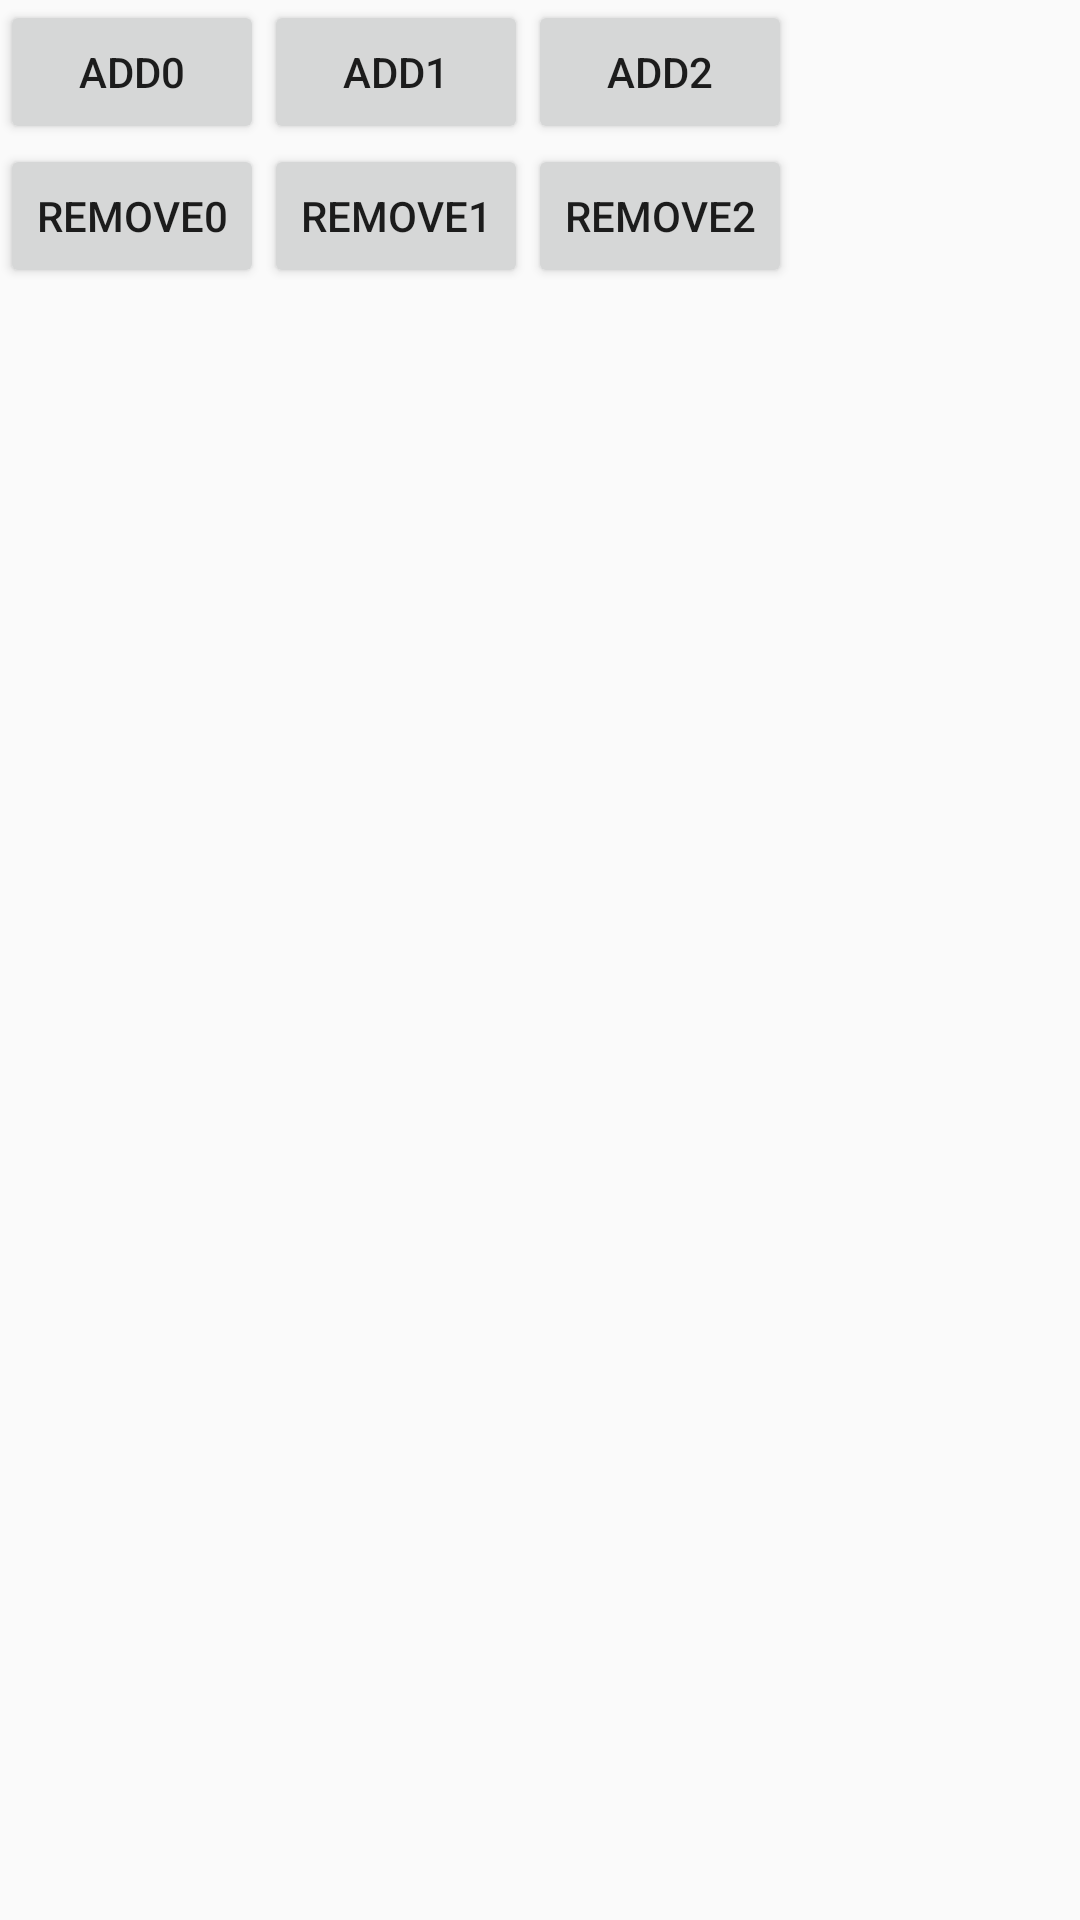

Layout XML and referenced resources for this Android screen:
<!-- AndroidManifest.xml: application theme AppTheme -->
<!-- res/layout/activity_multi_type_list_adapter.xml -->
<?xml version="1.0" encoding="utf-8"?>
<LinearLayout xmlns:android="http://schemas.android.com/apk/res/android"
    xmlns:tools="http://schemas.android.com/tools"
    android:layout_width="match_parent"
    android:layout_height="match_parent"
    android:orientation="vertical"
    tools:context=".demo.recyclerview.ListAdapterActivity">

    <LinearLayout
        android:layout_width="match_parent"
        android:layout_height="wrap_content"
        android:orientation="horizontal">

        <Button
            android:id="@+id/add0"
            android:layout_width="wrap_content"
            android:layout_height="wrap_content"
            android:text="add0" />

        <Button
            android:id="@+id/add1"
            android:layout_width="wrap_content"
            android:layout_height="wrap_content"
            android:text="add1" />

        <Button
            android:id="@+id/add2"
            android:layout_width="wrap_content"
            android:layout_height="wrap_content"
            android:text="add2" />
    </LinearLayout>

    <LinearLayout
        android:layout_width="match_parent"
        android:layout_height="wrap_content"
        android:orientation="horizontal">

        <Button
            android:id="@+id/remove0"
            android:layout_width="wrap_content"
            android:layout_height="wrap_content"
            android:text="remove0" />

        <Button
            android:id="@+id/remove1"
            android:layout_width="wrap_content"
            android:layout_height="wrap_content"
            android:text="remove1" />

        <Button
            android:id="@+id/remove2"
            android:layout_width="wrap_content"
            android:layout_height="wrap_content"
            android:text="remove2" />
    </LinearLayout>

    <androidx.recyclerview.widget.RecyclerView
        android:id="@+id/recyclerView"
        android:layout_width="match_parent"
        android:layout_height="0dp"
        android:layout_weight="1" />

</LinearLayout>
<!-- resources referenced by this layout -->
<resources>
  <style name="AppTheme" parent="Theme.AppCompat.Light.DarkActionBar">
          
          <item name="colorPrimary">@color/colorPrimary</item>
          <item name="colorPrimaryDark">@color/colorPrimaryDark</item>
          <item name="colorAccent">@color/colorAccent</item>
      </style>
  <color name="colorPrimary">#3F51B5</color>
  <color name="colorPrimaryDark">#303F9F</color>
  <color name="colorAccent">#FF4081</color>
</resources>
